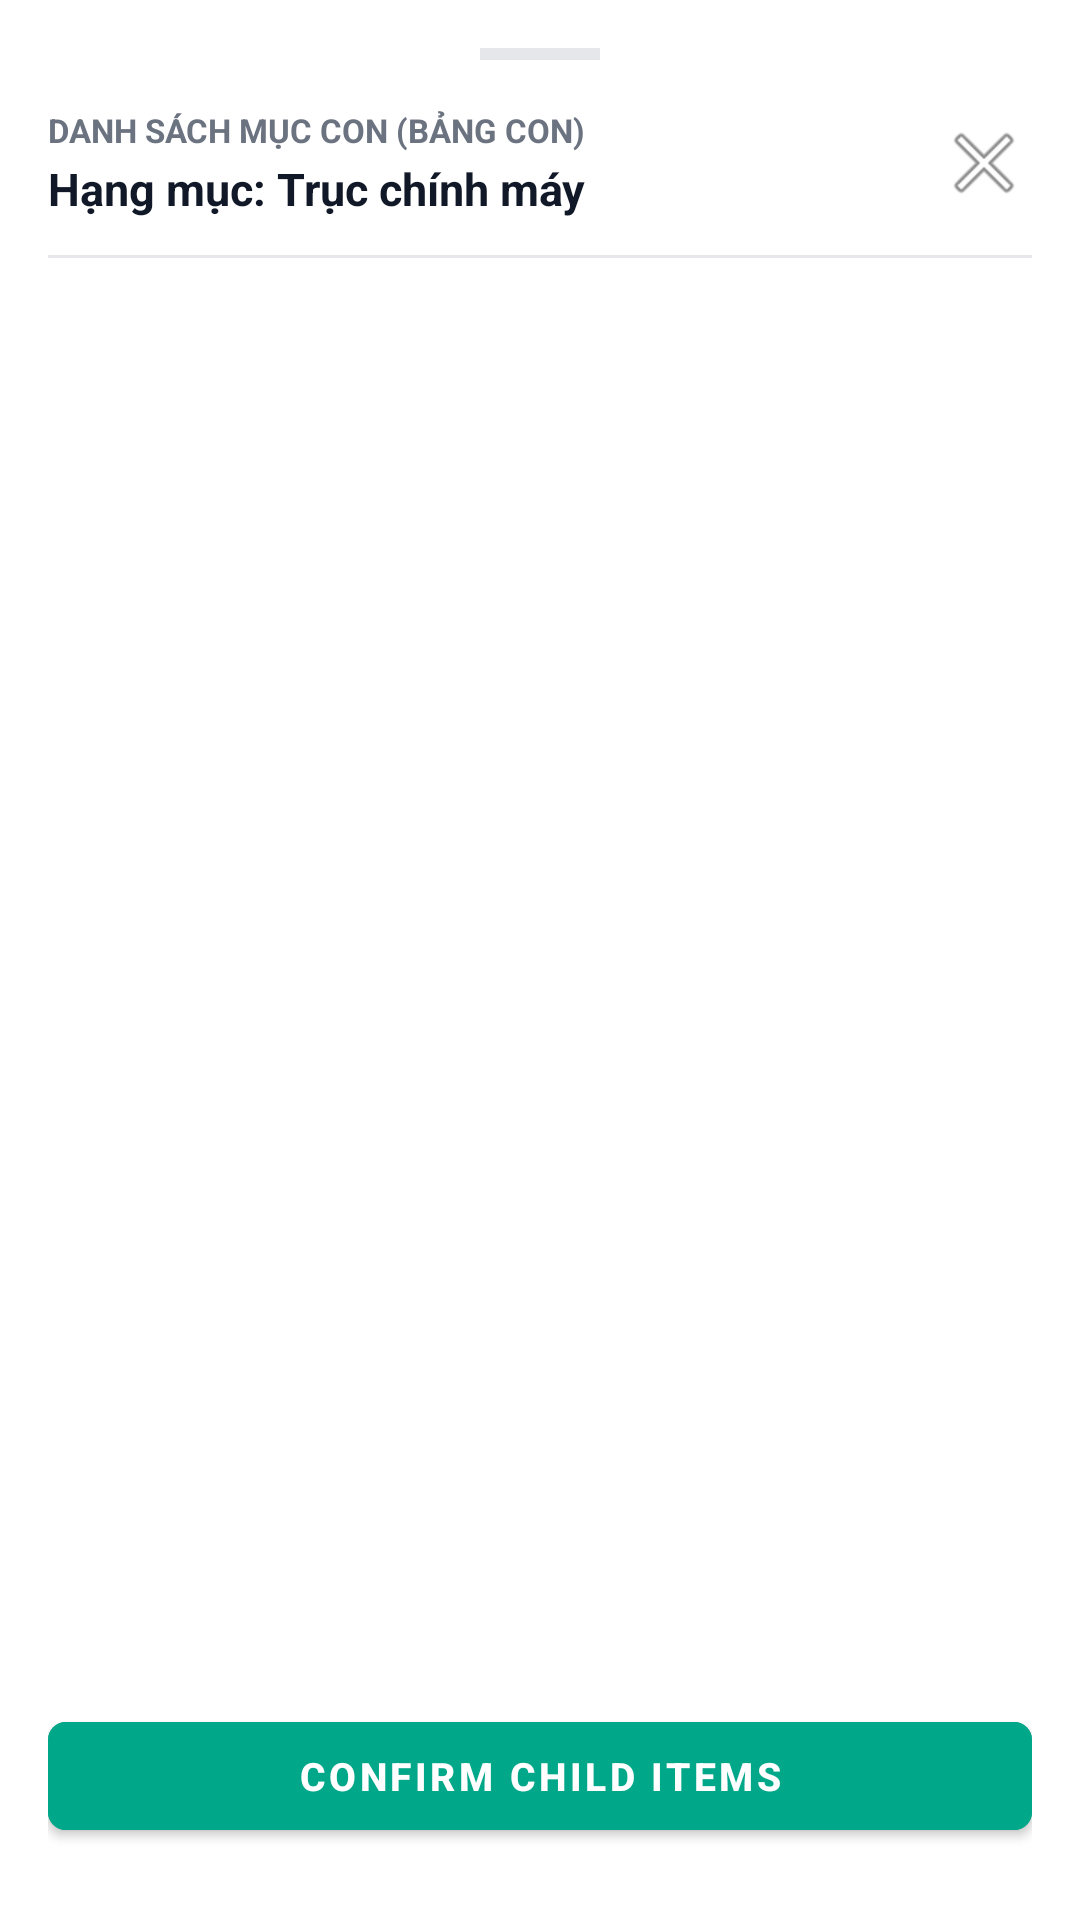

Android layout source for this screen:
<!-- AndroidManifest.xml: application theme Theme.MeikoMMS -->
<!-- res/layout/dialog_child_maintenance_items.xml -->
<?xml version="1.0" encoding="utf-8"?>
<LinearLayout xmlns:android="http://schemas.android.com/apk/res/android"
    xmlns:app="http://schemas.android.com/apk/res-auto"
    android:layout_width="match_parent"
    android:layout_height="match_parent"
    android:background="@color/white"
    android:orientation="vertical"
    android:paddingStart="16dp"
    android:paddingEnd="16dp"
    android:paddingTop="16dp"
    android:paddingBottom="24dp">

    <View
        android:layout_width="40dp"
        android:layout_height="4dp"
        android:layout_gravity="center_horizontal"
        android:layout_marginBottom="16dp"
        android:background="#E5E7EB" />

    <RelativeLayout
        android:layout_width="match_parent"
        android:layout_height="wrap_content"
        android:layout_marginBottom="12dp">

        <LinearLayout
            android:layout_width="wrap_content"
            android:layout_height="wrap_content"
            android:orientation="vertical"
            android:layout_alignParentStart="true"
            android:layout_toStartOf="@id/btn_close_dialog"
            android:layout_marginEnd="8dp">

            <TextView
                android:layout_width="wrap_content"
                android:layout_height="wrap_content"
                android:text="DANH SÁCH MỤC CON (BẢNG CON)"
                android:textColor="#6B7280"
                android:textSize="11sp"
                android:textStyle="bold" />

            <TextView
                android:id="@+id/tv_dialog_parent_title"
                android:layout_width="wrap_content"
                android:layout_height="wrap_content"
                android:layout_marginTop="2dp"
                android:text="Hạng mục: Trục chính máy"
                android:textColor="#111827"
                android:textSize="15sp"
                android:textStyle="bold" />
        </LinearLayout>

        <ImageButton
            android:id="@+id/btn_close_dialog"
            android:layout_width="32dp"
            android:layout_height="32dp"
            android:layout_alignParentEnd="true"
            android:layout_centerVertical="true"
            android:background="@android:color/transparent"
            android:src="@android:drawable/ic_menu_close_clear_cancel"
            android:contentDescription="@null" />
    </RelativeLayout>

    <View
        android:layout_width="match_parent"
        android:layout_height="1dp"
        android:background="#E5E7EB" />

    <androidx.recyclerview.widget.RecyclerView
        android:id="@+id/rv_child_items"
        android:layout_width="match_parent"
        android:layout_height="0dp"
        android:layout_weight="1"
        android:layout_marginTop="8dp" />

    <com.google.android.material.button.MaterialButton
        android:id="@+id/btn_confirm_child_data"
        android:layout_width="match_parent"
        android:layout_height="48dp"
        android:layout_marginTop="12dp"
        android:backgroundTint="#01A789"
        android:text="CONFIRM CHILD ITEMS"
        android:textColor="@color/white"
        android:textSize="13sp"
        android:textStyle="bold"
        app:cornerRadius="6dp" />


</LinearLayout>
<!-- resources referenced by this layout -->
<resources>
  <color name="white">#FFFFFFFF</color>
  <style name="Theme.MeikoMMS" parent="Theme.MaterialComponents.DayNight.DarkActionBar">
          
          <item name="colorPrimary">@color/purple_500</item>
          <item name="colorPrimaryVariant">@color/purple_700</item>
          <item name="colorOnPrimary">@color/white</item>
          
          <item name="colorSecondary">@color/teal_200</item>
          <item name="colorSecondaryVariant">@color/teal_700</item>
          <item name="colorOnSecondary">@color/black</item>
          
          <item name="android:statusBarColor">?attr/colorPrimaryVariant</item>
          
      </style>
  <color name="purple_500">#FF6200EE</color>
  <color name="purple_700">#FF3700B3</color>
  <color name="teal_200">#FF03DAC5</color>
  <color name="teal_700">#FF018786</color>
  <color name="black">#FF000000</color>
</resources>
